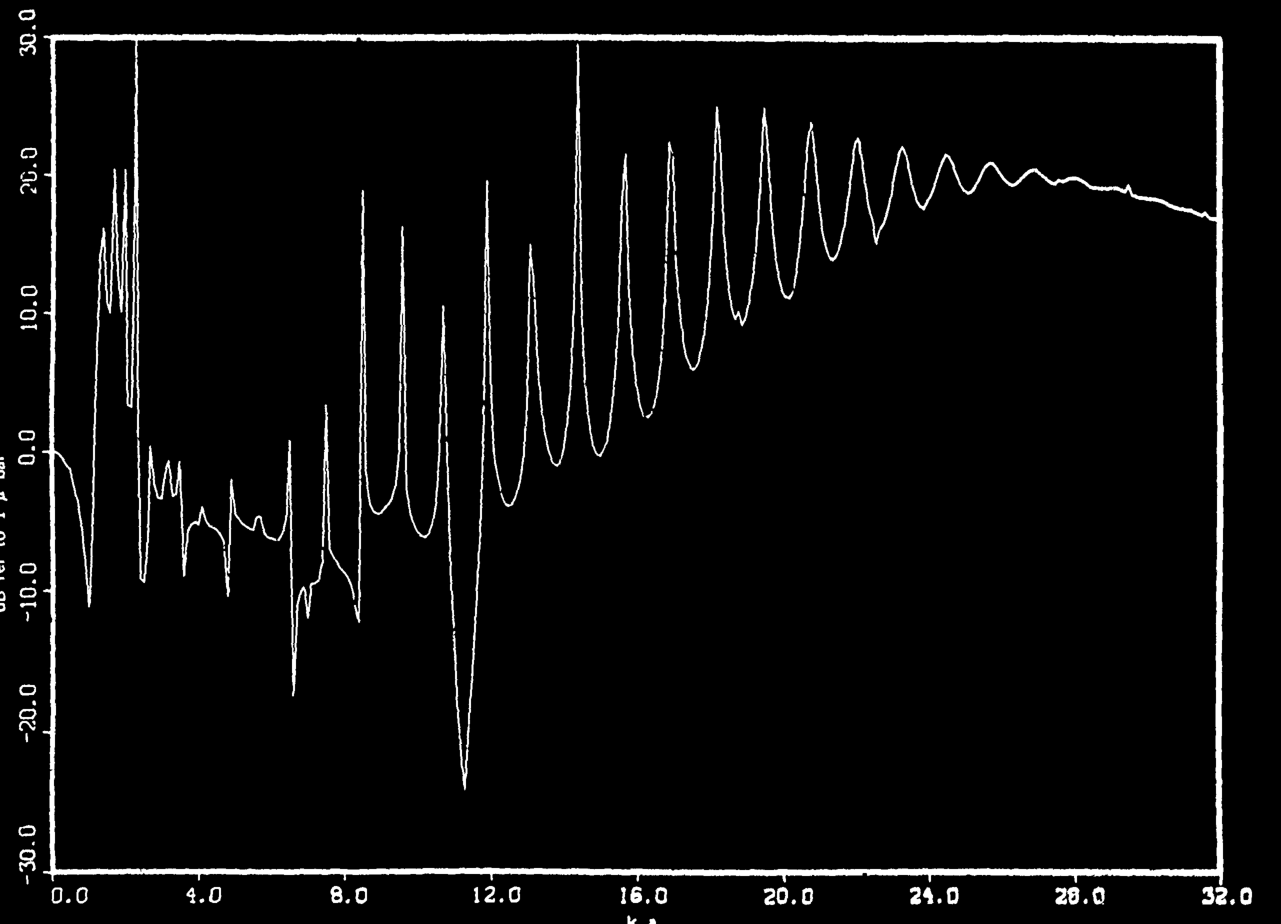

The file beside this chart, header and first rows:
2.220446049250313e-16, 0.22052179757412205
0.01, 0.2134
0.02, 0.1983
0.03, 0.1798
0.04, 0.1625
0.05, 0.1509
0.06, 0.1493
0.07, 0.1534
0.08, 0.1513
0.09, 0.1326
0.1, 0.1031
0.11, 0.07616
0.12, 0.06077
0.13, 0.05053
0.14, 0.03561
0.15, 0.01142
0.16, -0.01762
0.17, -0.04641
0.18, -0.07294
0.19, -0.09796
0.2, -0.1224
0.21, -0.1479
0.22, -0.1765
0.23, -0.2102
0.24, -0.2505
0.25, -0.2991
0.26, -0.3537
0.27, -0.4064
0.28, -0.4497
0.29, -0.4861
0.3, -0.5262
0.31, -0.5784
0.32, -0.6347
0.33, -0.6809
0.34, -0.7094
0.35, -0.7314
0.36, -0.7613
0.37, -0.8026
0.38, -0.8436
0.39, -0.8727
0.4, -0.8942
0.41, -0.9235
0.42, -0.9738
0.43, -1.042
0.44, -1.119
0.45, -1.198
0.46, -1.277
0.47, -1.353
0.48, -1.428
0.49, -1.509
0.5, -1.601
0.51, -1.704
0.52, -1.817
0.53, -1.935
0.54, -2.065
0.55, -2.213
0.56, -2.374
0.57, -2.518
0.58, -2.614
0.59, -2.662
0.6, -2.705
... 3,129 more rows
